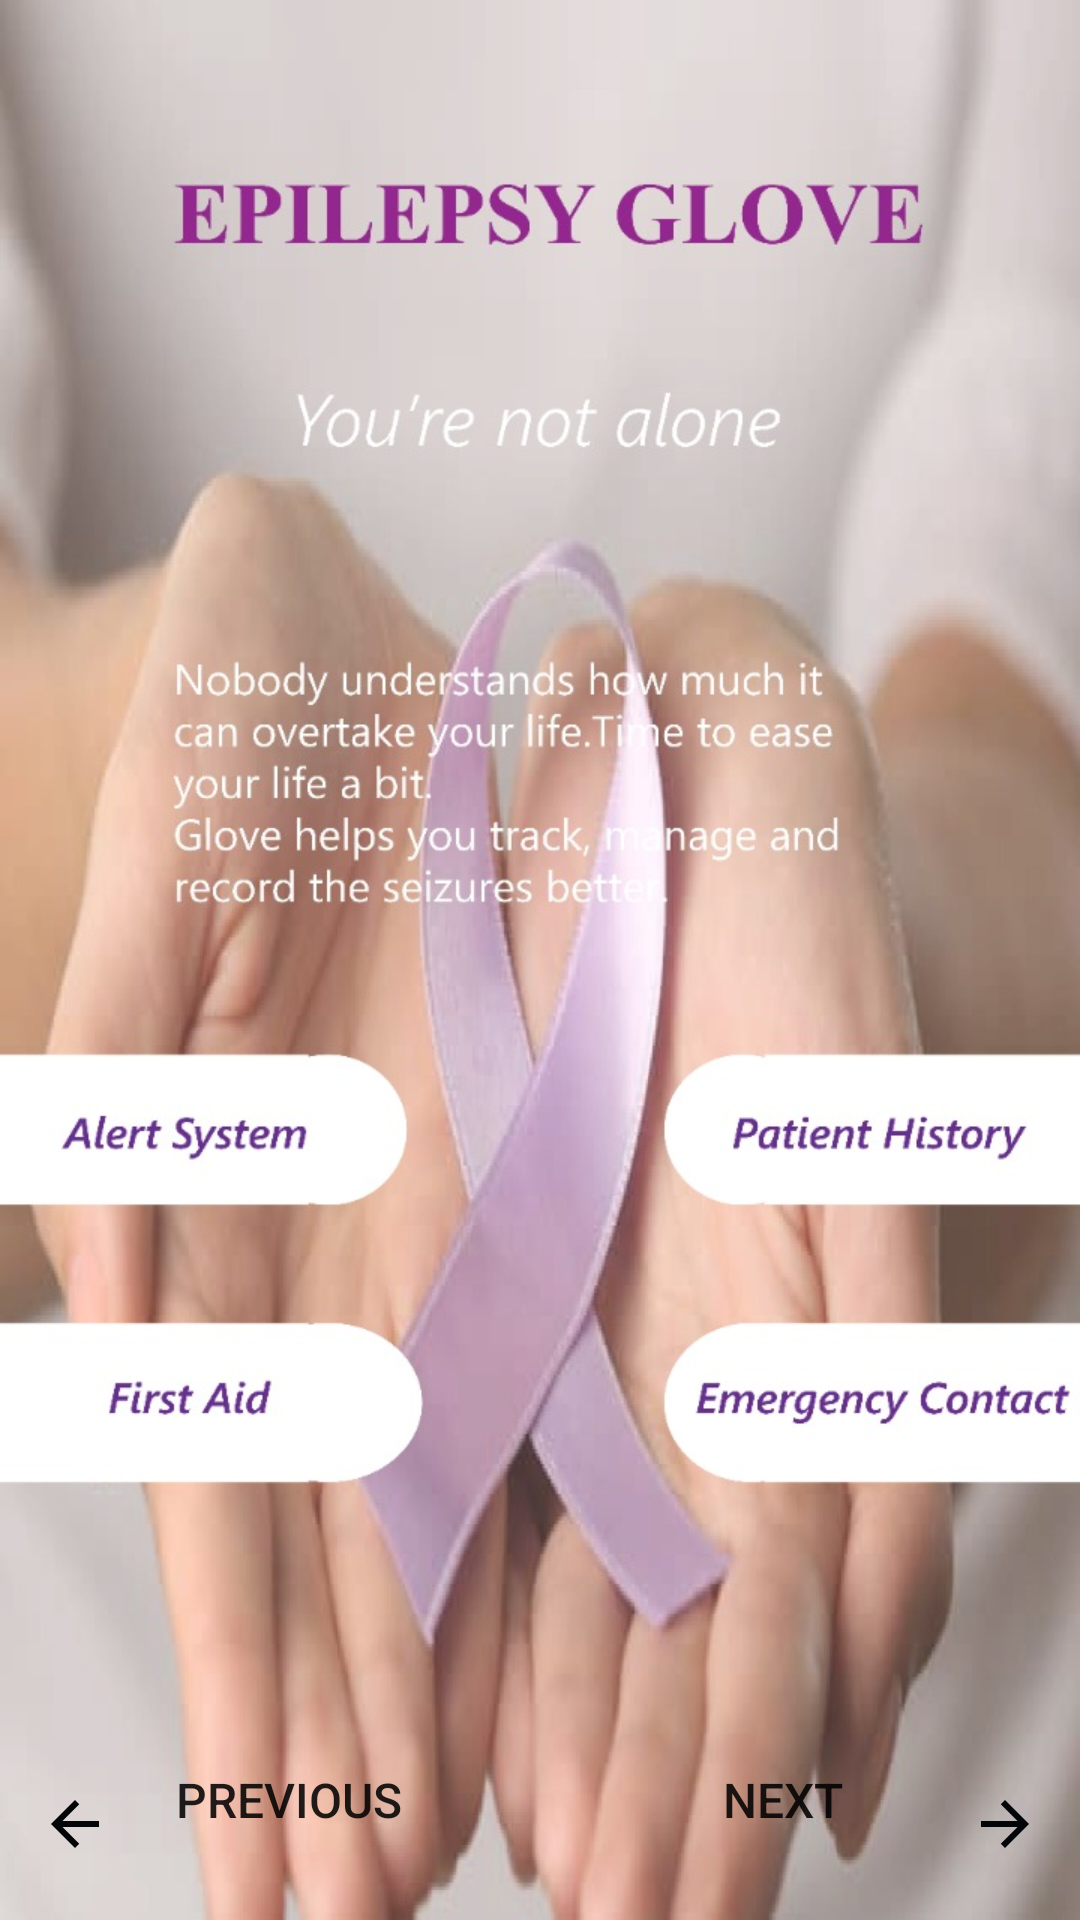

Write the Android layout XML for this screen, with the resource values it uses.
<!-- AndroidManifest.xml: application theme AppTheme -->
<!-- res/layout/activity_intro.xml -->
<?xml version="1.0" encoding="utf-8"?>
<androidx.constraintlayout.widget.ConstraintLayout xmlns:android="http://schemas.android.com/apk/res/android"
    xmlns:app="http://schemas.android.com/apk/res-auto"
    xmlns:tools="http://schemas.android.com/tools"
    android:layout_width="match_parent"
    android:layout_height="match_parent"
    tools:context=".IntroFragments.IntroActivity">


    <RelativeLayout
        android:layout_width="match_parent"
        android:layout_height="match_parent"
        >


        <ViewFlipper
            android:id="@+id/introviewflipper"
            android:layout_width="match_parent"
            android:layout_height="fill_parent">

            <ImageView
                android:id="@+id/image1"
                android:src="@drawable/uuuuu"
                android:layout_width="match_parent"
                android:layout_height="match_parent" />





        </ViewFlipper>

        <LinearLayout
            android:layout_alignBottom="@id/introviewflipper"
            android:layout_margin="8dp"
            android:layout_width="match_parent"
            android:layout_height="wrap_content"
            android:orientation="horizontal">
            <Button
                android:layout_width="100dp"
                android:layout_height="wrap_content"
                android:layout_weight="1"
                android:gravity="end"
                android:onClick="showPreviousView"
                android:text="Previous"
                android:textSize="16sp"
                android:drawablePadding="5dp"
                android:textAlignment="center"
                android:background="@drawable/buttonshape2"
                android:drawableStart="@drawable/ic_arrow_back_black_24dp"/>
            <TextView
                android:layout_width="wrap_content"
                android:layout_height="wrap_content"
                android:layout_weight="1"/>
            <Button
                android:layout_width="100dp"
                android:layout_height="wrap_content"
                android:layout_weight="1"
                android:onClick="showNextView"
                android:gravity="left"
                android:textAlignment="center"
                android:textSize="16sp"
                android:drawablePadding="10dp"
                android:drawableEnd="@drawable/ic_right_arrow_black"
                android:background="@drawable/buttonshape2"
                android:text="Next"/>
        </LinearLayout>
    </RelativeLayout>

</androidx.constraintlayout.widget.ConstraintLayout>
<!-- resources referenced by this layout -->
<resources>
  <!-- drawable buttonshape2 (drawable) -->
  <?xml version="1.0" encoding="utf-8"?>
  <shape
      xmlns:android="http://schemas.android.com/apk/res/android"
      android:shape="rectangle"   >
  
  
      <solid>
  
      </solid>
  
      
  
      <padding
          android:left="5dp"
          android:top="5dp"
          android:right="5dp"
          android:bottom="5dp"    >
      </padding>
  
      
      <corners
          android:radius="16dp"   >
      </corners>
  
  </shape>
  <!-- drawable ic_arrow_back_black_24dp (drawable) -->
  <vector android:height="24dp" android:tint="#030608"
      android:viewportHeight="24.0" android:viewportWidth="24.0"
      android:width="24dp" xmlns:android="http://schemas.android.com/apk/res/android">
      <path android:fillColor="#FF000000" android:pathData="M20,11H7.83l5.59,-5.59L12,4l-8,8 8,8 1.41,-1.41L7.83,13H20v-2z"/>
  </vector>
  <!-- drawable ic_right_arrow_black (drawable) -->
  <vector android:height="24dp" android:tint="#030608"
      android:viewportHeight="24.0" android:viewportWidth="24.0"
      android:width="24dp" xmlns:android="http://schemas.android.com/apk/res/android">
      <path android:fillColor="#FF000000" android:pathData="M12,4l-1.41,1.41L16.17,11H4v2h12.17l-5.58,5.59L12,20l8,-8z"/>
  </vector>
  <!-- drawable uuuuu: jpeg bitmap (drawable, 129692 bytes) -->
  <style name="AppTheme" parent="Theme.AppCompat.Light.DarkActionBar">
          
  
          <item name="colorPrimary">@color/colorPrimary</item>
          <item name="colorPrimaryDark">@color/colorPrimaryDark</item>
          <item name="colorAccent">@color/colorAccent</item>
          <item name="android:windowAnimationStyle">@style/CustomSlideAnim</item>
      </style>
  <color name="colorPrimary">#141413</color>
  <color name="colorPrimaryDark">#141413</color>
  <color name="colorAccent">#EE0F61</color>
  <style name="CustomSlideAnim" parent="@android:style/Animation.Activity">
          <item name="android:activityOpenEnterAnimation">@anim/slide_in_right</item>
          <item name="android:activityOpenExitAnimation">@anim/slide_out_left</item>
          <item name="android:activityCloseEnterAnimation">@anim/slide_in_left</item>
          <item name="android:activityCloseExitAnimation">@anim/slide_out_right</item>
  
      </style>
</resources>
